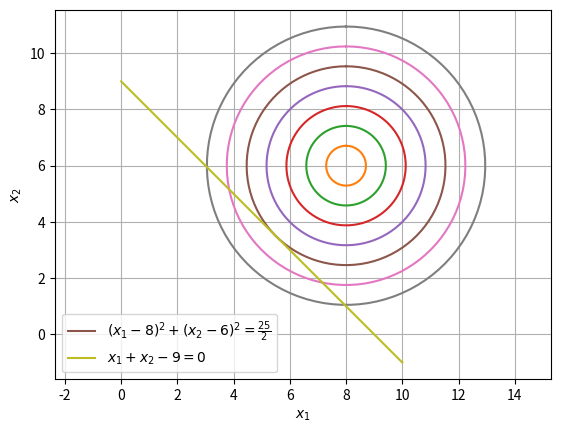

Generate this figure with matplotlib:
import numpy as np
import matplotlib.pyplot as plt

#Plotting the circle
x = 8*np.ones(8)
y = 6*np.ones(8)
r = np.arange(8)/np.sqrt(2)
phi = np.linspace(0.0,2*np.pi,100)
na=np.newaxis
# the first axis of these arrays varies the angle, 
# the second varies the circles
x_line = x[na,:]+r[na,:]*np.sin(phi[:,na])
y_line = y[na,:]+r[na,:]*np.cos(phi[:,na])
ax=plt.plot(x_line,y_line,'-')

#Plotting the line
x1 = np.linspace(0,10,100)
x2 = 9*np.ones(100) - x1
bx=plt.plot(x1,x2,label="$x_1+x_2-9=0$")
plt.axis('equal')
plt.grid()
plt.xlabel('$x_1$')
plt.ylabel('$x_2$')
plt.legend([ax[5], bx[0]],['$(x_1-8)^2+(x_2- 6)^2=\\frac{25}{2}$','$x_1+x_2-9=0$'], loc='best')

plt.show()